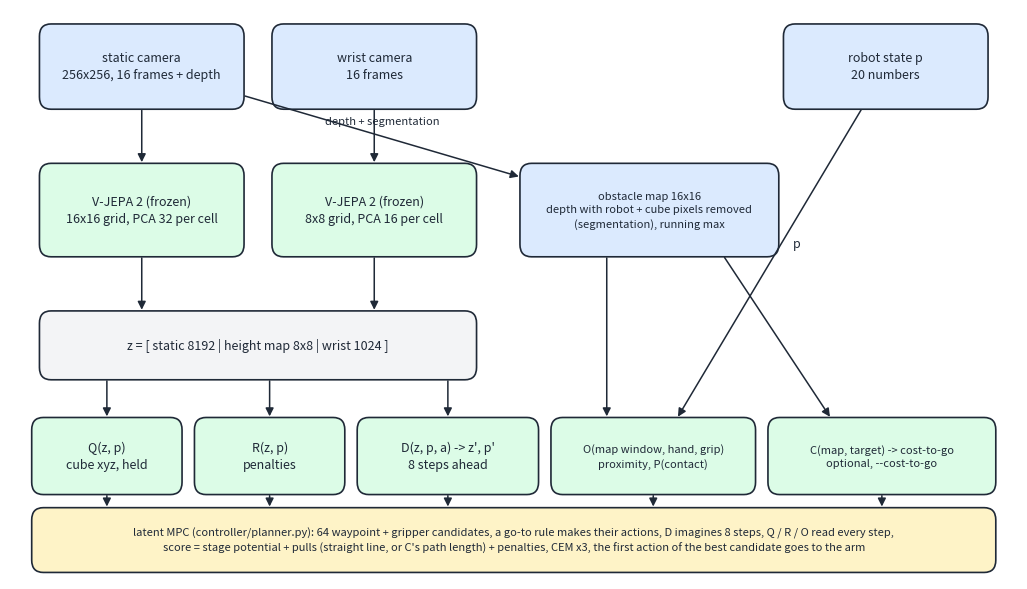
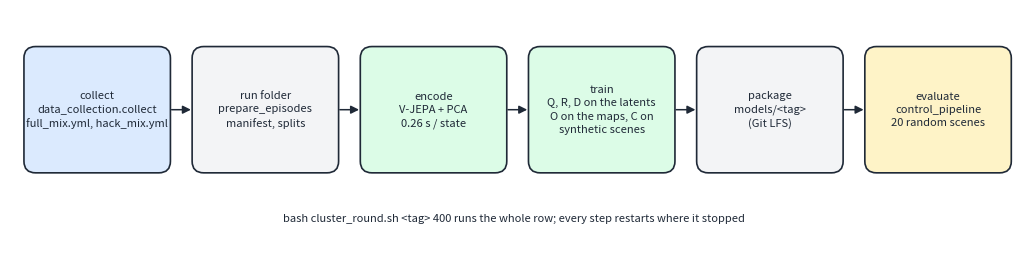

The script that saved these images, in order:
# Draws the two architecture figures of the README as PNGs: python make_diagrams.py (matplotlib only).
#   architecture.png   what runs at every control step: cameras -> latent and maps -> Q R D O C -> the planner -> the arm
#   pipeline.png       how the models are made: collect -> run folder -> encode -> train -> package -> evaluate
import matplotlib
matplotlib.use("Agg")
import matplotlib.pyplot as plt
from matplotlib.patches import FancyBboxPatch, FancyArrowPatch

INK, FILL, SENSOR, MODEL, PLAN = "#1f2937", "#f3f4f6", "#dbeafe", "#dcfce7", "#fef3c7"


def box(ax, x, y, w, h, text, fill=FILL, size=9):
  ax.add_patch(FancyBboxPatch((x, y), w, h, boxstyle="round,pad=0.02,rounding_size=0.15", fc=fill, ec=INK, lw=1.2))
  ax.text(x + w / 2, y + h / 2, text, ha="center", va="center", fontsize=size, color=INK, linespacing=1.4)


def arrow(ax, a, b, text=None, style="-|>"):
  ax.add_patch(FancyArrowPatch(a, b, arrowstyle=style, mutation_scale=12, color=INK, lw=1.1))
  if text:
    ax.text((a[0] + b[0]) / 2, (a[1] + b[1]) / 2 + 0.12, text, ha="center", va="bottom", fontsize=8, color=INK)


def architecture():
  fig, ax = plt.subplots(figsize=(13, 7.4))
  ax.set_xlim(0, 13); ax.set_ylim(-0.15, 6.8); ax.axis("off")
  # sensors
  box(ax, 0.4, 5.6, 2.6, 1.0, "static camera\n256x256, 16 frames + depth", SENSOR)
  box(ax, 3.4, 5.6, 2.6, 1.0, "wrist camera\n16 frames", SENSOR)
  box(ax, 10.0, 5.6, 2.6, 1.0, "robot state p\n20 numbers", SENSOR)
  # perception
  box(ax, 0.4, 3.8, 2.6, 1.1, "V-JEPA 2 (frozen)\n16x16 grid, PCA 32 per cell", MODEL)
  box(ax, 3.4, 3.8, 2.6, 1.1, "V-JEPA 2 (frozen)\n8x8 grid, PCA 16 per cell", MODEL)
  box(ax, 6.6, 3.8, 3.3, 1.1, "obstacle map 16x16\ndepth with robot + cube pixels removed\n(segmentation), running max", SENSOR, 8)
  box(ax, 0.4, 2.3, 5.6, 0.8, "z = [ static 8192 | height map 8x8 | wrist 1024 ]", FILL)
  arrow(ax, (1.7, 5.6), (1.7, 4.9)); arrow(ax, (4.7, 5.6), (4.7, 4.9))
  arrow(ax, (1.7, 3.8), (1.7, 3.1)); arrow(ax, (4.7, 3.8), (4.7, 3.1))
  arrow(ax, (3.0, 5.75), (6.6, 4.75), "depth + segmentation")
  # models
  box(ax, 0.3, 0.9, 1.9, 0.9, "Q(z, p)\ncube xyz, held", MODEL)
  box(ax, 2.4, 0.9, 1.9, 0.9, "R(z, p)\npenalties", MODEL)
  box(ax, 4.5, 0.9, 2.3, 0.9, "D(z, p, a) -> z', p'\n8 steps ahead", MODEL)
  box(ax, 7.0, 0.9, 2.6, 0.9, "O(map window, hand, grip)\nproximity, P(contact)", MODEL, 8)
  box(ax, 9.8, 0.9, 2.9, 0.9, "C(map, target) -> cost-to-go\noptional, --cost-to-go", MODEL, 8)
  for x in (1.25, 3.35, 5.65):
    arrow(ax, (x, 2.3), (x, 1.8))
  arrow(ax, (7.7, 3.8), (7.7, 1.8)); arrow(ax, (9.2, 3.8), (10.6, 1.8))
  arrow(ax, (11.0, 5.6), (8.6, 1.8))
  ax.text(10.1, 3.9, "p", fontsize=9, color=INK)
  # planner
  box(ax, 0.3, -0.05, 12.4, 0.75, "latent MPC (controller/planner.py): 64 waypoint + gripper candidates, a go-to rule makes their actions, D imagines 8 steps, Q / R / O read every step,\n"
      "score = stage potential + pulls (straight line, or C's path length) + penalties, CEM x3, the first action of the best candidate goes to the arm", PLAN, 8)
  for x in (1.25, 3.35, 5.65, 8.3, 11.25):
    arrow(ax, (x, 0.9), (x, 0.7))
  fig.savefig("architecture.png", dpi=160, bbox_inches="tight"); plt.close(fig)


def pipeline():
  fig, ax = plt.subplots(figsize=(13, 3.2))
  ax.set_xlim(0, 13); ax.set_ylim(0, 3.2); ax.axis("off")
  steps = [("collect\ndata_collection.collect\nfull_mix.yml, hack_mix.yml", SENSOR),
           ("run folder\nprepare_episodes\nmanifest, splits", FILL),
           ("encode\nV-JEPA + PCA\n0.26 s / state", MODEL),
           ("train\nQ, R, D on the latents\nO on the maps, C on\nsynthetic scenes", MODEL),
           ("package\nmodels/<tag>\n(Git LFS)", FILL),
           ("evaluate\ncontrol_pipeline\n20 random scenes", PLAN)]
  w, gap = 1.85, 0.32
  for i, (text, fill) in enumerate(steps):
    x = 0.2 + i * (w + gap)
    box(ax, x, 1.1, w, 1.6, text, fill, 8)
    if i:
      arrow(ax, (x - gap, 1.9), (x, 1.9))
  ax.text(6.5, 0.45, "bash cluster_round.sh <tag> 400 runs the whole row; every step restarts where it stopped", ha="center", fontsize=8, color=INK)
  fig.savefig("pipeline.png", dpi=160, bbox_inches="tight"); plt.close(fig)


if __name__ == "__main__":
  architecture()
  pipeline()
  print("wrote architecture.png and pipeline.png")
